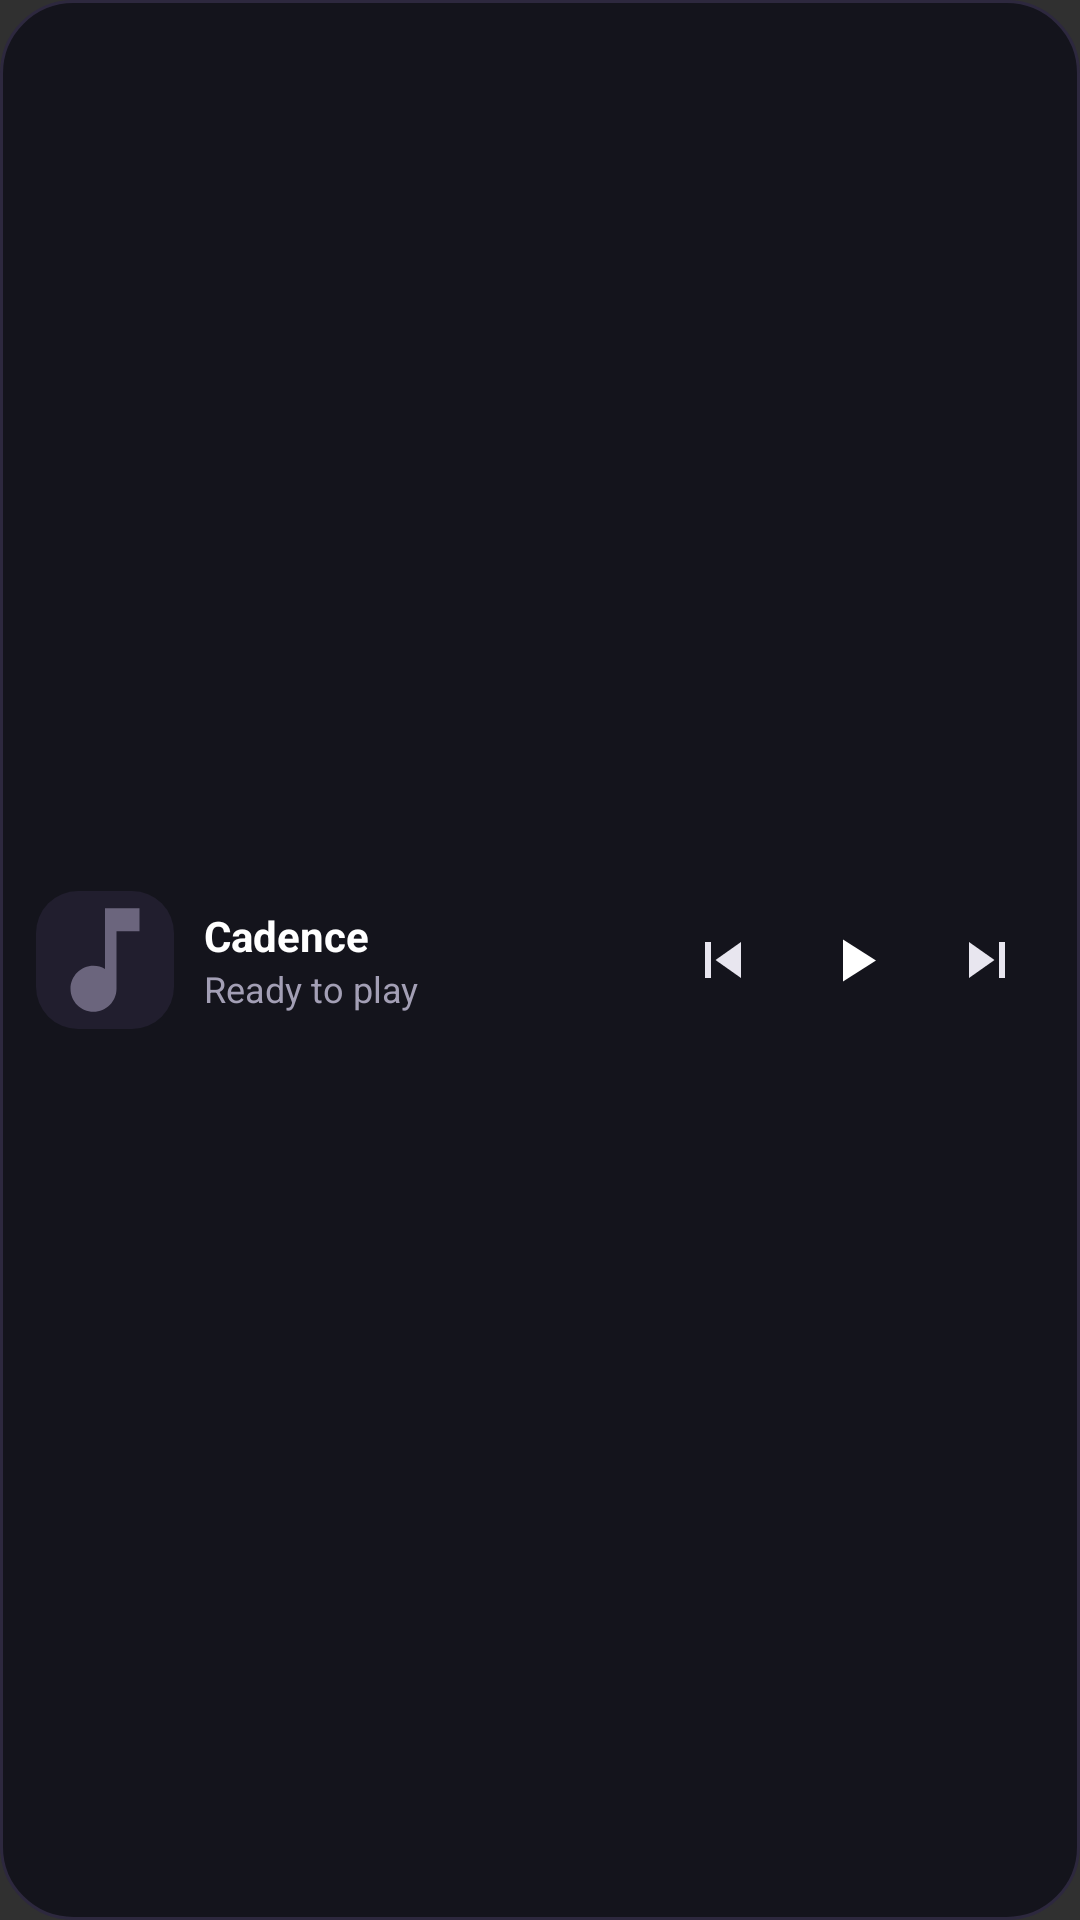

Write the Android layout XML for this screen, with the resource values it uses.
<!-- AndroidManifest.xml: application theme Theme.Cadence -->
<!-- res/layout/widget_player.xml -->
<?xml version="1.0" encoding="utf-8"?>
<LinearLayout xmlns:android="http://schemas.android.com/apk/res/android"
    android:id="@+id/w_root"
    android:layout_width="match_parent"
    android:layout_height="match_parent"
    android:orientation="horizontal"
    android:gravity="center_vertical"
    android:paddingStart="12dp"
    android:paddingEnd="12dp"
    android:paddingTop="8dp"
    android:paddingBottom="8dp"
    android:background="@drawable/widget_bg">

    <ImageView
        android:id="@+id/w_art"
        android:layout_width="46dp"
        android:layout_height="46dp"
        android:scaleType="centerCrop"
        android:background="@drawable/widget_art_bg"
        android:src="@drawable/ic_widget_music"
        android:contentDescription="Album Art" />

    <LinearLayout
        android:id="@+id/w_info"
        android:layout_width="0dp"
        android:layout_height="wrap_content"
        android:layout_weight="1"
        android:orientation="vertical"
        android:paddingHorizontal="10dp"
        android:gravity="center_vertical">

        <TextView
            android:id="@+id/w_title"
            android:layout_width="match_parent"
            android:layout_height="wrap_content"
            android:textColor="#FFFFFF"
            android:textSize="14sp"
            android:textStyle="bold"
            android:maxLines="1"
            android:ellipsize="end"
            android:text="Cadence" />

        <TextView
            android:id="@+id/w_artist"
            android:layout_width="match_parent"
            android:layout_height="wrap_content"
            android:textColor="#A39FB5"
            android:textSize="12sp"
            android:maxLines="1"
            android:ellipsize="end"
            android:text="Ready to play" />
    </LinearLayout>

    <LinearLayout
        android:layout_width="wrap_content"
        android:layout_height="wrap_content"
        android:orientation="horizontal"
        android:gravity="center_vertical">

        <ImageButton
            android:id="@+id/w_prev"
            android:layout_width="38dp"
            android:layout_height="38dp"
            android:src="@drawable/ic_widget_prev"
            android:background="?android:selectableItemBackgroundBorderless"
            android:padding="7dp"
            android:contentDescription="Previous" />

        <ImageButton
            android:id="@+id/w_toggle"
            android:layout_width="42dp"
            android:layout_height="42dp"
            android:src="@drawable/ic_widget_play"
            android:background="@drawable/widget_play_btn_bg"
            android:padding="9dp"
            android:layout_marginStart="4dp"
            android:layout_marginEnd="4dp"
            android:contentDescription="Play or Pause" />

        <ImageButton
            android:id="@+id/w_next"
            android:layout_width="38dp"
            android:layout_height="38dp"
            android:src="@drawable/ic_widget_next"
            android:background="?android:selectableItemBackgroundBorderless"
            android:padding="7dp"
            android:contentDescription="Next" />
    </LinearLayout>
</LinearLayout>
<!-- resources referenced by this layout -->
<resources>
  <!-- drawable ic_widget_music (drawable) -->
  <vector xmlns:android="http://schemas.android.com/apk/res/android"
      android:width="24dp"
      android:height="24dp"
      android:viewportWidth="24"
      android:viewportHeight="24">
      <path
          android:fillColor="#6B657D"
          android:pathData="M12,3V13.55C11.41,13.21 10.73,13 10,13C7.79,13 6,14.79 6,17C6,19.21 7.79,21 10,21C12.21,21 14,19.21 14,17V7H18V3H12Z"/>
  </vector>
  <!-- drawable ic_widget_next (drawable) -->
  <vector xmlns:android="http://schemas.android.com/apk/res/android"
      android:width="24dp"
      android:height="24dp"
      android:viewportWidth="24"
      android:viewportHeight="24">
      <path
          android:fillColor="#E8E6EF"
          android:pathData="M16,18H18V6H16M6,18L14.5,12L6,6V18Z"/>
  </vector>
  <!-- drawable ic_widget_play (drawable) -->
  <vector xmlns:android="http://schemas.android.com/apk/res/android"
      android:width="24dp"
      android:height="24dp"
      android:viewportWidth="24"
      android:viewportHeight="24">
      <path
          android:fillColor="#FFFFFF"
          android:pathData="M8,5.14V19.14L19,12.14L8,5.14Z"/>
  </vector>
  <!-- drawable ic_widget_prev (drawable) -->
  <vector xmlns:android="http://schemas.android.com/apk/res/android"
      android:width="24dp"
      android:height="24dp"
      android:viewportWidth="24"
      android:viewportHeight="24">
      <path
          android:fillColor="#E8E6EF"
          android:pathData="M6,6H8V18H6M9.5,12L18,18V6L9.5,12Z"/>
  </vector>
  <!-- drawable widget_art_bg (drawable) -->
  <?xml version="1.0" encoding="utf-8"?>
  <shape xmlns:android="http://schemas.android.com/apk/res/android"
      android:shape="rectangle">
      <solid android:color="#211E2E" />
      <corners android:radius="14dp" />
  </shape>
  <!-- drawable widget_bg (drawable) -->
  <?xml version="1.0" encoding="utf-8"?>
  <shape xmlns:android="http://schemas.android.com/apk/res/android"
      android:shape="rectangle">
      <solid android:color="#F214131C" />
      <stroke android:width="1dp" android:color="#2D283E" />
      <corners android:radius="24dp" />
  </shape>
  <style name="Theme.Cadence" parent="android:Theme.Material.NoActionBar">
          <item name="android:statusBarColor">@android:color/transparent</item>
          <item name="android:windowLightStatusBar">true</item>
      </style>
</resources>
